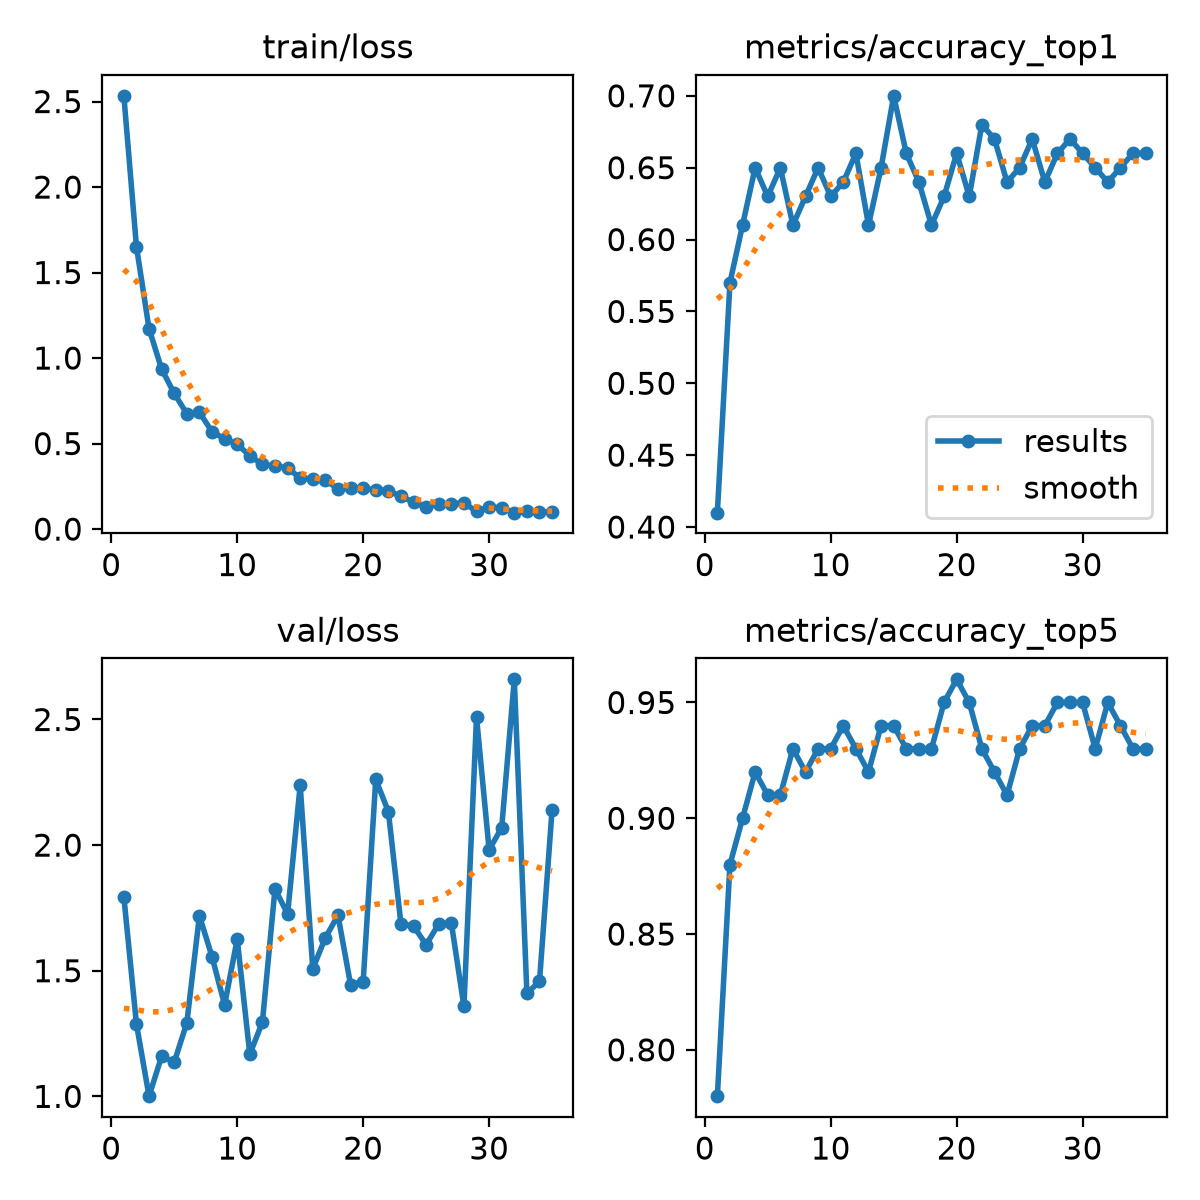

The data file committed next to this chart (first rows):
epoch, time, train/loss, metrics/accuracy_top1, metrics/accuracy_top5, val/loss, lr/pg0, lr/pg1, lr/pg2
1, 90.39, 2.533, 0.41, 0.78, 1.794, 0.0002533, 0.0002533, 0.0002533
2, 176.6, 1.651, 0.57, 0.88, 1.288, 0.0005089, 0.0005089, 0.0005089
3, 262.3, 1.171, 0.61, 0.9, 1.001, 0.0007613, 0.0007613, 0.0007613
4, 349.1, 0.9354, 0.65, 0.92, 1.16, 0.0007585, 0.0007585, 0.0007585
5, 439.6, 0.7931, 0.63, 0.91, 1.136, 0.0007504, 0.0007504, 0.0007504
6, 520.8, 0.6745, 0.65, 0.91, 1.293, 0.00074, 0.00074, 0.00074
7, 602.4, 0.6831, 0.61, 0.93, 1.719, 0.0007275, 0.0007275, 0.0007275
8, 683, 0.5693, 0.63, 0.92, 1.556, 0.0007129, 0.0007129, 0.0007129
9, 763.7, 0.5285, 0.65, 0.93, 1.364, 0.0006963, 0.0006963, 0.0006963
10, 844.6, 0.4951, 0.63, 0.93, 1.626, 0.0006778, 0.0006778, 0.0006778
11, 925.4, 0.4296, 0.64, 0.94, 1.168, 0.0006575, 0.0006575, 0.0006575
12, 1005, 0.3777, 0.66, 0.93, 1.295, 0.0006356, 0.0006356, 0.0006356
13, 1088, 0.3707, 0.61, 0.92, 1.826, 0.0006121, 0.0006121, 0.0006121
14, 1169, 0.3573, 0.65, 0.94, 1.726, 0.0005872, 0.0005872, 0.0005872
15, 1250, 0.2983, 0.7, 0.94, 2.238, 0.0005612, 0.0005612, 0.0005612
16, 1331, 0.2937, 0.66, 0.93, 1.508, 0.000534, 0.000534, 0.000534
17, 1412, 0.2882, 0.64, 0.93, 1.631, 0.000506, 0.000506, 0.000506
18, 1492, 0.2335, 0.61, 0.93, 1.721, 0.0004772, 0.0004772, 0.0004772
19, 1573, 0.2407, 0.63, 0.95, 1.445, 0.0004479, 0.0004479, 0.0004479
20, 1654, 0.238, 0.66, 0.96, 1.456, 0.0004182, 0.0004182, 0.0004182
21, 1733, 0.2298, 0.63, 0.95, 2.261, 0.0003883, 0.0003883, 0.0003883
22, 1814, 0.224, 0.68, 0.93, 2.134, 0.0003585, 0.0003585, 0.0003585
23, 1893, 0.1909, 0.67, 0.92, 1.687, 0.0003288, 0.0003288, 0.0003288
24, 1973, 0.1575, 0.64, 0.91, 1.678, 0.0002995, 0.0002995, 0.0002995
25, 2053, 0.1283, 0.65, 0.93, 1.603, 0.0002707, 0.0002707, 0.0002707
26, 2134, 0.148, 0.67, 0.94, 1.686, 0.0002427, 0.0002427, 0.0002427
27, 2213, 0.148, 0.64, 0.94, 1.691, 0.0002155, 0.0002155, 0.0002155
28, 2293, 0.1536, 0.66, 0.95, 1.358, 0.0001895, 0.0001895, 0.0001895
29, 2374, 0.1029, 0.67, 0.95, 2.51, 0.0001646, 0.0001646, 0.0001646
30, 2454, 0.1311, 0.66, 0.95, 1.981, 0.0001411, 0.0001411, 0.0001411
31, 2535, 0.1239, 0.65, 0.93, 2.069, 0.0001192, 0.0001192, 0.0001192
32, 2614, 0.09598, 0.64, 0.95, 2.66, 9.88927e-05, 9.88927e-05, 9.88927e-05
33, 2694, 0.1028, 0.65, 0.94, 1.41, 8.03886e-05, 8.03886e-05, 8.03886e-05
34, 2776, 0.09992, 0.66, 0.93, 1.458, 6.37833e-05, 6.37833e-05, 6.37833e-05
35, 2856, 0.09999, 0.66, 0.93, 2.141, 4.91789e-05, 4.91789e-05, 4.91789e-05
